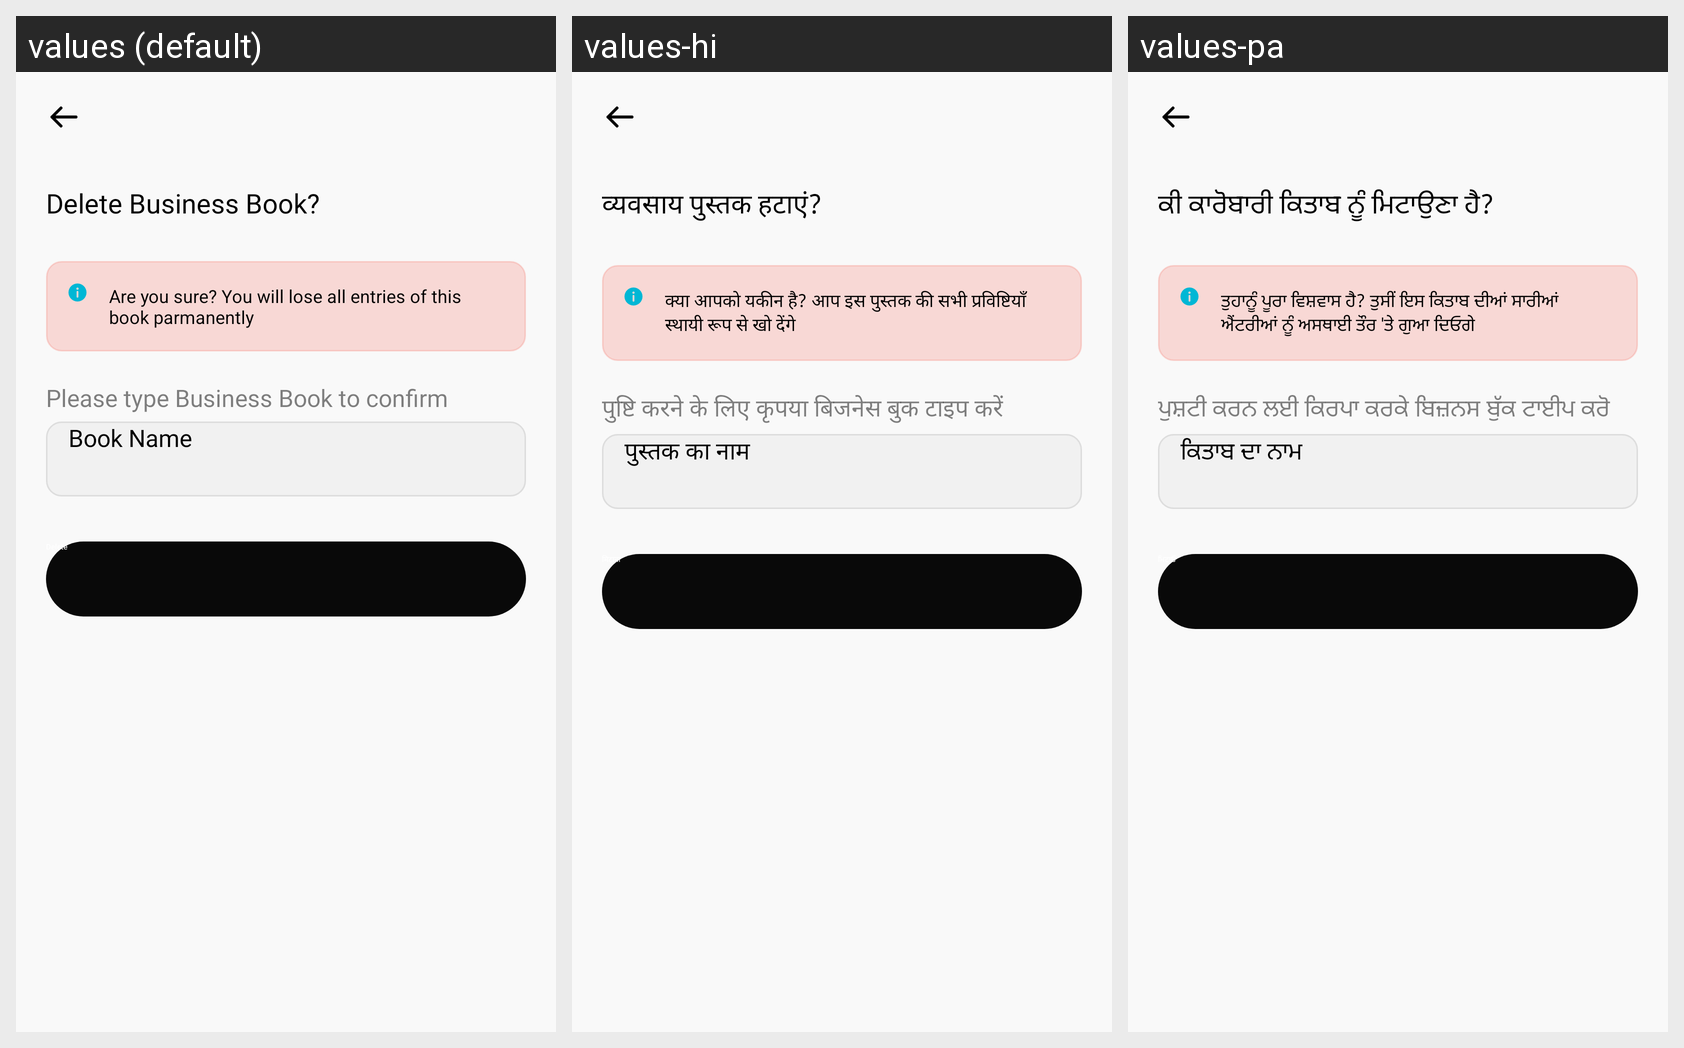

The Android screen above is rendered under several locales of the same app. Produce the string resources it draws, with the default and per-locale values.
Android screen res/layout/activity_duplicate_book.xml rendered under 3 locales, left to right: values (default), values-hi, values-pa. Device: Nexus 5 (rendered at 1080×1920; each locale shown at half size, 540×960, under a caption strip naming it); theme Theme.Flow.
Strings drawn on this screen, with the default value and each locale's value (text and hints the layout hard-codes, and strings that could not be matched under every locale, appear in the picture but are not listed):

delete_business_book
  values: Delete Business Book?
  values-hi: व्यवसाय पुस्तक हटाएं?
  values-pa: ਕੀ ਕਾਰੋਬਾਰੀ ਕਿਤਾਬ ਨੂੰ ਮਿਟਾਉਣਾ ਹੈ?

are_you_sure_you_will_lose_all_entries_of_this_book_parmanently
  values: Are you sure? You will lose all entries of this book parmanently
  values-hi: क्या आपको यकीन है? आप इस पुस्तक की सभी प्रविष्टियाँ स्थायी रूप से खो देंगे
  values-pa: ਤੁਹਾਨੂੰ ਪੂਰਾ ਵਿਸ਼ਵਾਸ ਹੈ? ਤੁਸੀਂ ਇਸ ਕਿਤਾਬ ਦੀਆਂ ਸਾਰੀਆਂ ਐਂਟਰੀਆਂ ਨੂੰ ਅਸਥਾਈ ਤੌਰ 'ਤੇ ਗੁਆ ਦਿਓਗੇ

please_type_business_book_to_confirm
  values: Please type Business Book to confirm
  values-hi: पुष्टि करने के लिए कृपया बिजनेस बुक टाइप करें
  values-pa: ਪੁਸ਼ਟੀ ਕਰਨ ਲਈ ਕਿਰਪਾ ਕਰਕੇ ਬਿਜ਼ਨਸ ਬੁੱਕ ਟਾਈਪ ਕਰੋ

book_name
  values: Book Name
  values-hi: पुस्तक का नाम
  values-pa: ਕਿਤਾਬ ਦਾ ਨਾਮ

delete
  values: Delete
  values-hi: मिटाना
  values-pa: ਮਿਟਾਓ
